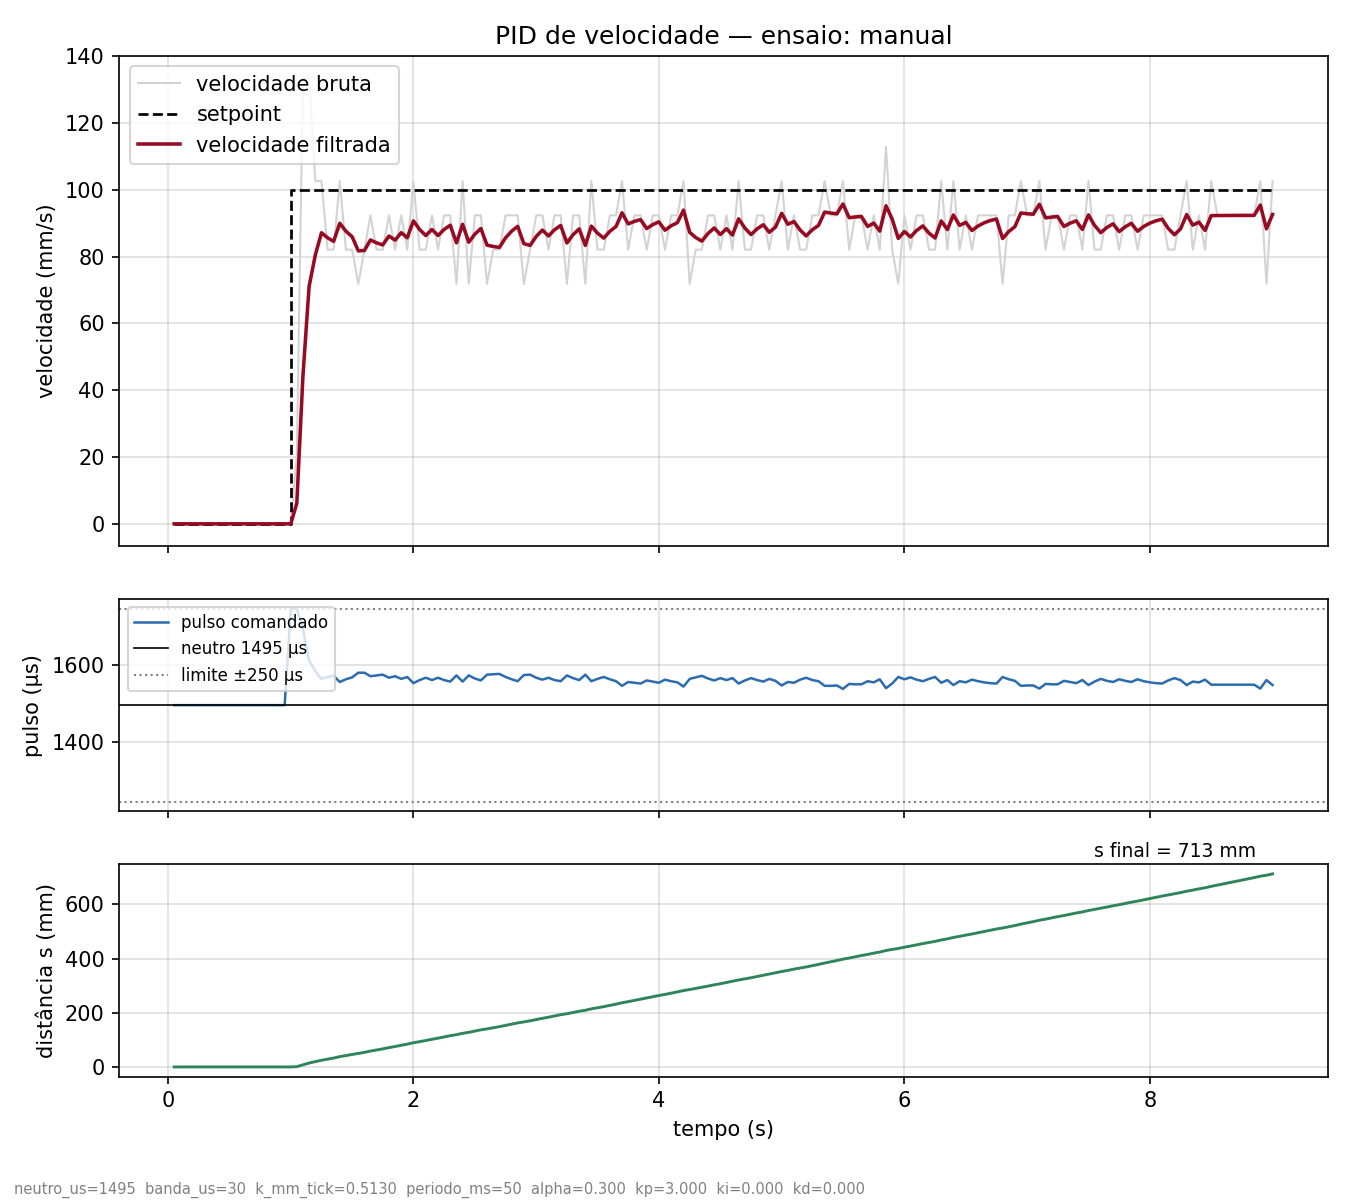

The file beside this chart, header and first rows:
# neutro_us=1495 banda_us=30 k_mm_tick=0…
t_ms, ticks, s_mm, setpoint, v_bruta, v_filtrada, u_us, pulso_us
51, 0, 0.00, 0.0, 0.00, 0.00, 0.0, 1495
101, 0, 0.00, 0.0, 0.00, 0.00, 0.0, 1495
150, 0, 0.00, 0.0, 0.00, 0.00, 0.0, 1495
200, 0, 0.00, 0.0, 0.00, 0.00, 0.0, 1495
250, 0, 0.00, 0.0, 0.00, 0.00, 0.0, 1495
300, 0, 0.00, 0.0, 0.00, 0.00, 0.0, 1495
351, 0, 0.00, 0.0, 0.00, 0.00, 0.0, 1495
401, 0, 0.00, 0.0, 0.00, 0.00, 0.0, 1495
450, 0, 0.00, 0.0, 0.00, 0.00, 0.0, 1495
500, 0, 0.00, 0.0, 0.00, 0.00, 0.0, 1495
550, 0, 0.00, 0.0, 0.00, 0.00, 0.0, 1495
601, 0, 0.00, 0.0, 0.00, 0.00, 0.0, 1495
651, 0, 0.00, 0.0, 0.00, 0.00, 0.0, 1495
701, 0, 0.00, 0.0, 0.00, 0.00, 0.0, 1495
750, 0, 0.00, 0.0, 0.00, 0.00, 0.0, 1495
800, 0, 0.00, 0.0, 0.00, 0.00, 0.0, 1495
850, 0, 0.00, 0.0, 0.00, 0.00, 0.0, 1495
901, 0, 0.00, 0.0, 0.00, 0.00, 0.0, 1495
951, 0, 0.00, 0.0, 0.00, 0.00, 0.0, 1495
1001, 0, 0.00, 100.0, 0.00, 0.00, 250.0, 1745
1050, 2, 1.03, 100.0, 20.52, 6.16, 250.0, 1745
1100, 15, 7.70, 100.0, 133.4, 44.32, 197.0, 1692
1150, 28, 14.36, 100.0, 133.4, 71.03, 116.9, 1611
1201, 38, 19.49, 100.0, 102.6, 80.50, 88.5, 1583
1251, 48, 24.62, 100.0, 102.6, 87.13, 68.6, 1563
1301, 56, 28.73, 100.0, 82.07, 85.61, 73.2, 1568
1350, 64, 32.83, 100.0, 82.08, 84.55, 76.3, 1571
1400, 74, 37.96, 100.0, 102.6, 89.97, 60.1, 1555
1450, 82, 42.07, 100.0, 82.08, 87.60, 67.2, 1562
1501, 90, 46.17, 100.0, 82.07, 85.94, 72.2, 1567
1551, 97, 49.76, 100.0, 71.81, 81.70, 84.9, 1579
1601, 105, 53.87, 100.0, 82.07, 81.82, 84.6, 1579
1650, 114, 58.48, 100.0, 92.33, 84.97, 75.1, 1570
1700, 122, 62.59, 100.0, 82.08, 84.10, 77.7, 1572
1750, 130, 66.69, 100.0, 82.07, 83.49, 79.5, 1574
1801, 139, 71.31, 100.0, 92.33, 86.15, 71.6, 1566
1851, 147, 75.41, 100.0, 82.08, 84.93, 75.2, 1570
1901, 156, 80.03, 100.0, 92.33, 87.15, 68.6, 1563
1950, 164, 84.13, 100.0, 82.08, 85.63, 73.1, 1568
2000, 174, 89.26, 100.0, 102.5, 90.68, 57.9, 1552
2051, 182, 93.37, 100.0, 82.07, 88.10, 65.7, 1560
2101, 190, 97.47, 100.0, 82.08, 86.29, 71.1, 1566
2151, 199, 102.1, 100.0, 92.33, 88.11, 65.7, 1560
2201, 207, 106.2, 100.0, 82.08, 86.30, 71.1, 1566
2250, 216, 110.8, 100.0, 92.34, 88.11, 65.7, 1560
2300, 225, 115.4, 100.0, 92.34, 89.38, 61.9, 1556
2351, 232, 119, 100.0, 71.81, 84.11, 77.7, 1572
2401, 242, 124.2, 100.0, 102.6, 89.66, 61.0, 1556
2451, 249, 127.7, 100.0, 71.81, 84.30, 77.1, 1572
2501, 258, 132.3, 100.0, 92.33, 86.71, 69.9, 1564
2550, 267, 137, 100.0, 92.34, 88.40, 64.8, 1559
2600, 274, 140.6, 100.0, 71.81, 83.42, 79.7, 1574
2651, 282, 144.7, 100.0, 82.07, 83.02, 80.9, 1575
2701, 290, 148.8, 100.0, 82.08, 82.74, 81.8, 1576
2751, 299, 153.4, 100.0, 92.33, 85.61, 73.2, 1568
2801, 308, 158, 100.0, 92.33, 87.63, 67.1, 1562
2850, 317, 162.6, 100.0, 92.34, 89.04, 62.9, 1557
2900, 324, 166.2, 100.0, 71.81, 83.87, 78.4, 1573
2951, 332, 170.3, 100.0, 82.08, 83.34, 80.0, 1574
... 121 more rows
